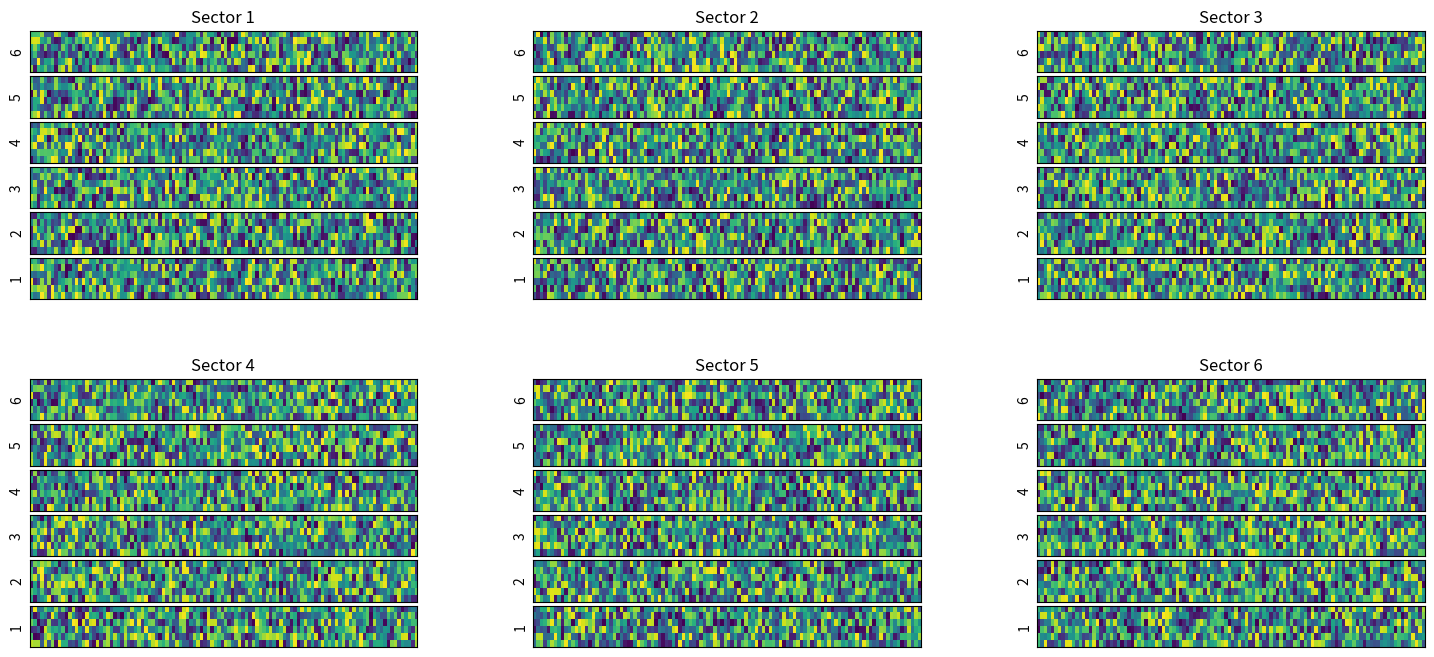

Python code for this plot:
import time
import numpy as np
from numpy import random as rand
from matplotlib import pyplot, gridspec, animation

data = rand.uniform(0,100,(36,6,112))

fig = pyplot.figure(1, (18,8))
axs = []
pts = []

sector_grid = gridspec.GridSpec(2,3,wspace=0.3,hspace=0.3)
for sec in range(6):
    slyr_grid = gridspec.GridSpecFromSubplotSpec(6,1,
        wspace=0.0,hspace=0.1,
        subplot_spec=sector_grid[sec])

    for slyr in range(6):

        axs += [fig.add_subplot(slyr_grid[slyr])]
        ax = axs[-1]

        pts += [ax.imshow(data[sec*6 + (5-slyr)],
            origin='lower',
            aspect='auto',
            interpolation='nearest',
            extent=[-0.5,111.5,-0.5,5.5])]
        if slyr == 0:
            ax.set_title('Sector '+str(sec+1))
        ax.set_ylabel(str(6-slyr))
        ax.xaxis.set_major_locator(pyplot.NullLocator())
        ax.yaxis.set_major_locator(pyplot.NullLocator())


def update(i):
    data = rand.uniform(0,100,(36,6,112))
    for sec in range(6):
        for slyr in range(6):
            i = sec*6 + slyr
            pt = pts[i]
            pt.set_data(data[i])


ani = animation.FuncAnimation(fig, update, np.arange(1, 200),interval=1)
pyplot.show()
